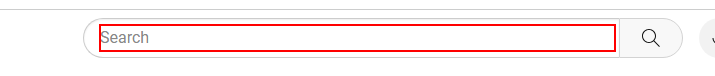
Task: to open a application browser
Workflow: Workflow1

Step 1: type "Satellite" into the text box

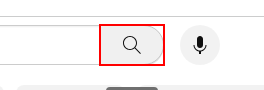
Step 2: click on the button 'search-icon-legacy'
